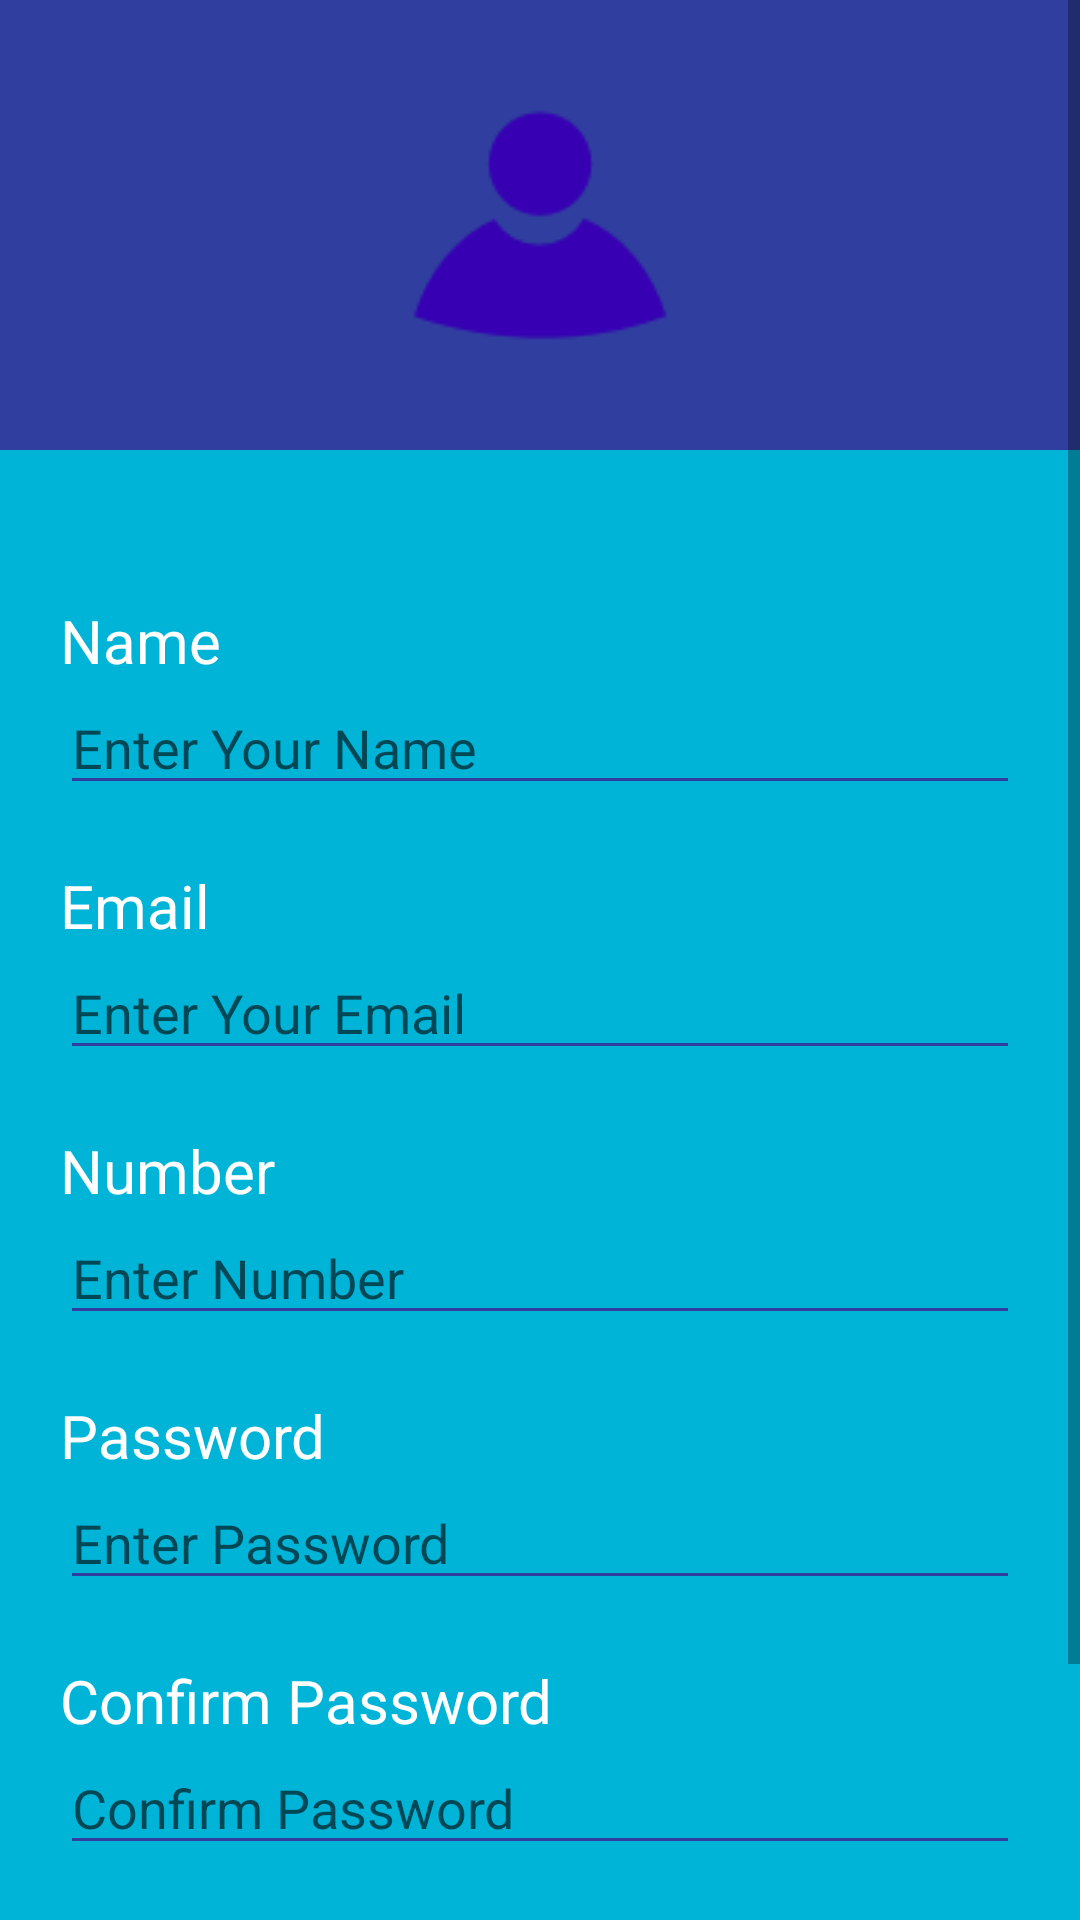

Here is an Android app screen rendered from its layout file. Give the layout XML and the strings, colors and styles it references.
<!-- AndroidManifest.xml: application theme Theme.VAEP -->
<!-- res/layout/activity_signup.xml -->
<?xml version="1.0" encoding="utf-8"?>
<ScrollView xmlns:android="http://schemas.android.com/apk/res/android"
    xmlns:app="http://schemas.android.com/apk/res-auto"
    xmlns:tools="http://schemas.android.com/tools"
    android:layout_width="match_parent"
    android:layout_height="match_parent"
    android:background="@color/blue"
    android:visibility="visible"
    tools:context=".Signup">

    <LinearLayout
        android:layout_width="match_parent"
        android:layout_height="wrap_content"
        android:orientation="vertical">

        <RelativeLayout
            android:layout_width="match_parent"
            android:layout_height="150dp"
            android:background="@color/colorPrimaryDark">

            <ImageView
                android:layout_width="120dp"
                android:layout_height="120dp"
                android:src="@drawable/user"
                android:id="@+id/img"
                android:contentDescription="@string/app_name"

                android:layout_centerInParent="true"/>

        </RelativeLayout>

        <LinearLayout
            android:layout_width="match_parent"
            android:layout_height="wrap_content"
            android:layout_marginTop="50dp"
            android:layout_marginRight="20dp"
            android:layout_marginLeft="20dp"
            android:orientation="vertical">

            <TextView
                android:layout_width="wrap_content"
                android:layout_height="wrap_content"
                android:text="@string/name"
                android:textSize="20sp"
                android:textColor="@color/white" />

            <EditText
                android:layout_width="match_parent"
                android:layout_height="wrap_content"
                android:id="@+id/name"
                android:hint="@string/enter_name"
                android:inputType="text"
                android:backgroundTint="@color/colorPrimaryDark"/>

        </LinearLayout>

        <LinearLayout
            android:layout_width="match_parent"
            android:layout_height="wrap_content"
            android:layout_marginTop="20dp"
            android:layout_marginLeft="20dp"
            android:layout_marginRight="20dp"
            android:orientation="vertical">

            <TextView
                android:layout_width="wrap_content"
                android:layout_height="wrap_content"
                android:text="@string/email"
                android:textSize="20sp"
                android:textColor="@color/white"/>

            <EditText
                android:layout_width="match_parent"
                android:layout_height="wrap_content"
                android:hint="@string/enter_email"
                android:inputType="textEmailAddress"
                android:id="@+id/email"
                android:backgroundTint="@color/colorPrimaryDark"/>

        </LinearLayout>

        <LinearLayout
            android:layout_width="match_parent"
            android:layout_height="wrap_content"
            android:layout_marginTop="20dp"
            android:layout_marginLeft="20dp"
            android:layout_marginRight="20dp"
            android:orientation="vertical">

            <TextView
                android:layout_width="wrap_content"
                android:layout_height="wrap_content"
                android:text="Number"
                android:textSize="20sp"
                android:textColor="@color/white"/>

            <EditText
                android:layout_width="match_parent"
                android:layout_height="wrap_content"
                android:hint="Enter Number"
                android:inputType="number"
                android:id="@+id/phone"
                android:backgroundTint="@color/colorPrimaryDark"/>

        </LinearLayout>

        <LinearLayout
            android:layout_width="match_parent"
            android:layout_height="wrap_content"
            android:layout_marginTop="20dp"
            android:layout_marginRight="20dp"
            android:layout_marginLeft="20dp"
            android:orientation="vertical">

            <TextView
                android:layout_width="wrap_content"
                android:layout_height="wrap_content"
                android:text="@string/password"
                android:textSize="20sp"
                android:textColor="@color/white"/>

            <EditText
                android:layout_width="match_parent"
                android:layout_height="wrap_content"
                android:hint="@string/enter_password"
                android:id="@+id/pass"
                android:inputType="textPassword"
                android:backgroundTint="@color/colorPrimaryDark"/>

        </LinearLayout>

        <LinearLayout
            android:layout_width="match_parent"
            android:layout_height="wrap_content"
            android:layout_marginTop="20dp"
            android:layout_marginLeft="20dp"
            android:layout_marginRight="20dp"
            android:orientation="vertical">

            <TextView
                android:layout_width="wrap_content"
                android:layout_height="wrap_content"
                android:text="@string/re_password"
                android:textSize="20sp"
                android:textColor="@color/white"/>

            <EditText
                android:layout_width="match_parent"
                android:layout_height="wrap_content"
                android:inputType="textPassword"
                android:hint="@string/enter_password_again"
                android:backgroundTint="@color/colorPrimaryDark"/>

        </LinearLayout>

        <Button
            android:layout_width="match_parent"
            android:layout_height="wrap_content"
            android:id="@+id/upload"
            android:text="Sign Up"
            android:background="@color/white"
            android:textSize="20sp"
            app:backgroundTint="@null"
            android:textColor="@color/littleblack"
            android:layout_margin="20dp"/>


        <LinearLayout
            android:layout_width="match_parent"
            android:layout_height="wrap_content"
            android:layout_marginBottom="10dp"
            android:gravity="center"
            android:orientation="horizontal">

            <TextView
                android:layout_width="wrap_content"
                android:layout_height="wrap_content"
                android:text="@string/already_account"
                android:textColor="@android:color/black"/>

            <TextView
                android:layout_width="wrap_content"
                android:layout_height="wrap_content"
                android:text="@string/login"
                android:layout_marginStart="20dp"/>

        </LinearLayout>

    </LinearLayout>
</ScrollView>
<!-- resources referenced by this layout -->
<resources>
  <color name="blue">#00B4D8</color>
  <color name="colorPrimaryDark">#303f9f</color>
  <color name="littleblack">#1A000D</color>
  <color name="white">#ffffff</color>
  <!-- drawable user: png bitmap (drawable-v24, 2178 bytes) -->
  <string name="already_account">Already have an account ?</string>
  <string name="app_name">VAEP</string>
  <string name="email">Email</string>
  <string name="enter_email">Enter Your Email</string>
  <string name="enter_name">Enter Your Name</string>
  <string name="enter_password">Enter Password</string>
  <string name="enter_password_again">Confirm Password</string>
  <string name="login">Login</string>
  <string name="name">Name</string>
  <string name="password">Password</string>
  <string name="re_password">Confirm Password</string>
  <style name="Theme.VAEP" parent="Theme.MaterialComponents.DayNight.DarkActionBar">
          
          <item name="colorPrimary">@color/purple_500</item>
          <item name="colorPrimaryVariant">@color/purple_700</item>
          <item name="colorOnPrimary">@color/white</item>
          
          <item name="colorSecondary">@color/teal_200</item>
          <item name="colorSecondaryVariant">@color/teal_700</item>
          <item name="colorOnSecondary">@color/black</item>
          
          <item name="android:statusBarColor" tools:targetApi="l">?attr/colorPrimaryVariant</item>
          
      </style>
  <color name="purple_500">#FF6200EE</color>
  <color name="purple_700">#FF3700B3</color>
  <color name="teal_200">#FF03DAC5</color>
  <color name="teal_700">#FF018786</color>
  <color name="black">#000000</color>
</resources>
